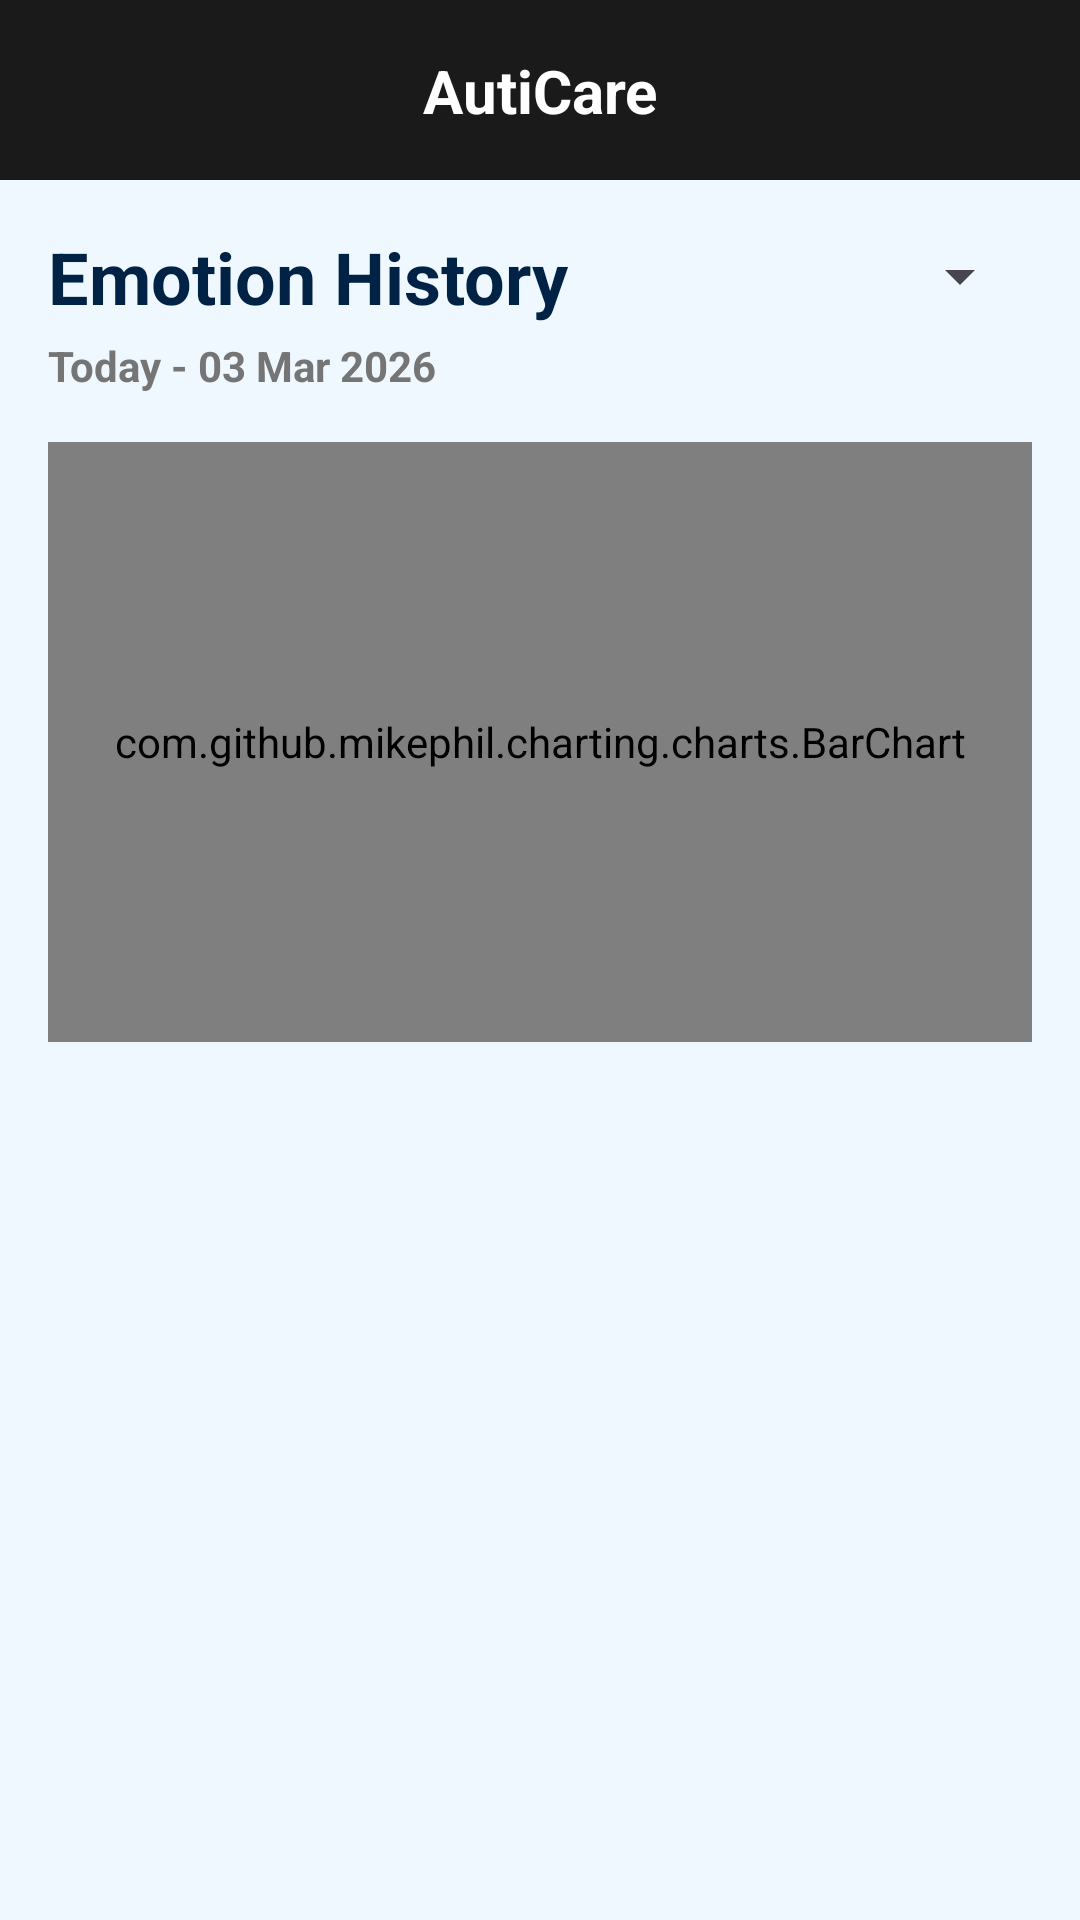

Reconstruct the res/layout file that produces this screen, plus the resources it refers to.
<!-- AndroidManifest.xml: application theme Theme.AutiCare -->
<!-- res/layout/activity_emotion_history.xml -->
<?xml version="1.0" encoding="utf-8"?>
<androidx.constraintlayout.widget.ConstraintLayout xmlns:android="http://schemas.android.com/apk/res/android"
    xmlns:app="http://schemas.android.com/apk/res-auto"
    xmlns:tools="http://schemas.android.com/tools"
    android:layout_width="match_parent"
    android:layout_height="match_parent"
    android:background="#F0F8FF">

    
    <View
        android:id="@+id/topBarBg"
        android:layout_width="match_parent"
        android:layout_height="60dp"
        android:background="#1A1A1A"
        app:layout_constraintTop_toTopOf="parent" />

    <ImageView
        android:id="@+id/backBtn"
        android:layout_width="48dp"
        android:layout_height="48dp"
        android:layout_marginStart="8dp"
        android:padding="12dp"
        android:src="@drawable/ic_arrow_back"
        app:layout_constraintBottom_toBottomOf="@id/topBarBg"
        app:layout_constraintStart_toStartOf="parent"
        app:layout_constraintTop_toTopOf="@id/topBarBg"
        app:tint="@color/white" />

    <TextView
        android:id="@+id/app_title"
        android:layout_width="wrap_content"
        android:layout_height="wrap_content"
        android:text="AutiCare"
        android:textColor="@color/white"
        android:textSize="20sp"
        android:textStyle="bold"
        app:layout_constraintBottom_toBottomOf="@id/topBarBg"
        app:layout_constraintEnd_toEndOf="parent"
        app:layout_constraintStart_toStartOf="parent"
        app:layout_constraintTop_toTopOf="@id/topBarBg" />

    <LinearLayout
        android:layout_width="match_parent"
        android:layout_height="0dp"
        android:orientation="vertical"
        android:padding="16dp"
        app:layout_constraintBottom_toBottomOf="parent"
        app:layout_constraintTop_toBottomOf="@id/topBarBg">

        <RelativeLayout
            android:layout_width="match_parent"
            android:layout_height="wrap_content">

            <TextView
                android:id="@+id/page_title"
                android:layout_width="wrap_content"
                android:layout_height="wrap_content"
                android:text="Emotion History"
                android:textAppearance="@style/TextAppearance.MaterialComponents.Headline5"
                android:textColor="#002244"
                android:textStyle="bold" />

            <Spinner
                android:id="@+id/filterSpinner"
                android:layout_width="wrap_content"
                android:layout_height="wrap_content"
                android:layout_alignParentEnd="true"
                android:layout_centerVertical="true" />
        </RelativeLayout>

        <TextView
            android:id="@+id/todayDateText"
            android:layout_width="wrap_content"
            android:layout_height="wrap_content"
            android:layout_marginTop="4dp"
            android:text="Today - 03 Mar 2026"
            android:textColor="#757575"
            android:textSize="14sp"
            android:textStyle="bold" />

        <com.github.mikephil.charting.charts.BarChart
            android:id="@+id/emotionBarChart"
            android:layout_width="match_parent"
            android:layout_height="200dp"
            android:layout_marginTop="16dp" />

        <androidx.recyclerview.widget.RecyclerView
            android:id="@+id/emotionRecyclerView"
            android:layout_width="match_parent"
            android:layout_height="match_parent"
            android:layout_marginTop="16dp"
            tools:listitem="@layout/item_emotion_log" />

    </LinearLayout>

</androidx.constraintlayout.widget.ConstraintLayout>
<!-- res/layout/item_emotion_log.xml (included above) -->
<?xml version="1.0" encoding="utf-8"?>
<androidx.cardview.widget.CardView xmlns:android="http://schemas.android.com/apk/res/android"
    xmlns:app="http://schemas.android.com/apk/res-auto"
    android:layout_width="match_parent"
    android:layout_height="wrap_content"
    android:layout_marginVertical="6dp"
    app:cardCornerRadius="10dp"
    app:cardElevation="2dp"
    app:cardBackgroundColor="@color/white">

    <LinearLayout
        android:layout_width="match_parent"
        android:layout_height="wrap_content"
        android:orientation="vertical"
        android:padding="12dp">

        <LinearLayout
            android:layout_width="match_parent"
            android:layout_height="wrap_content"
            android:orientation="horizontal">

            <TextView
                android:id="@+id/emotionTypeText"
                android:layout_width="0dp"
                android:layout_height="wrap_content"
                android:layout_weight="1"
                android:text="Calm"
                android:textColor="#1A237E"
                android:textSize="18sp"
                android:textStyle="bold" />

            <TextView
                android:id="@+id/dateTimeText"
                android:layout_width="wrap_content"
                android:layout_height="wrap_content"
                android:text="12 Mar 2026 - 10:45 AM"
                android:textColor="#757575"
                android:textSize="13sp" />
        </LinearLayout>

        <TextView
            android:id="@+id/observerText"
            android:layout_width="wrap_content"
            android:layout_height="wrap_content"
            android:layout_marginTop="4dp"
            android:text="Observed by: Helper"
            android:textColor="#555555"
            android:textSize="14sp" />

        <TextView
            android:id="@+id/intensityText"
            android:layout_width="wrap_content"
            android:layout_height="wrap_content"
            android:text="Intensity: Medium"
            android:textColor="#555555"
            android:textSize="14sp" />

        <TextView
            android:id="@+id/contextText"
            android:layout_width="wrap_content"
            android:layout_height="wrap_content"
            android:layout_marginTop="2dp"
            android:text="Context: After play time"
            android:textColor="#555555"
            android:textSize="14sp" />

        <TextView
            android:id="@+id/noteText"
            android:layout_width="wrap_content"
            android:layout_height="wrap_content"
            android:layout_marginTop="4dp"
            android:text="Note: Child relaxed and smiling"
            android:textColor="#333333"
            android:textSize="14sp" />

    </LinearLayout>
</androidx.cardview.widget.CardView>
<!-- resources referenced by this layout -->
<resources>
  <color name="white">#FFFFFF</color>
  <style name="Theme.AutiCare" parent="Theme.Material3.Light.NoActionBar">
          
          <item name="colorPrimary">@color/colorPrimary</item>
          <item name="colorPrimaryVariant">@color/colorPrimaryDark</item>
          <item name="colorOnPrimary">@color/white</item>
  
          
          <item name="colorSecondary">@color/teal_200</item>
          <item name="colorOnSecondary">@color/black</item>
  
          
          <item name="android:statusBarColor">#1A1A1A</item>
          
          
          <item name="android:windowBackground">@color/dashboard_bg</item>
      </style>
  <color name="colorPrimary">#673AB7</color>
  <color name="colorPrimaryDark">#512DA8</color>
  <color name="teal_200">#03DAC5</color>
  <color name="black">#000000</color>
  <color name="dashboard_bg">#F0F7FF</color>
</resources>
